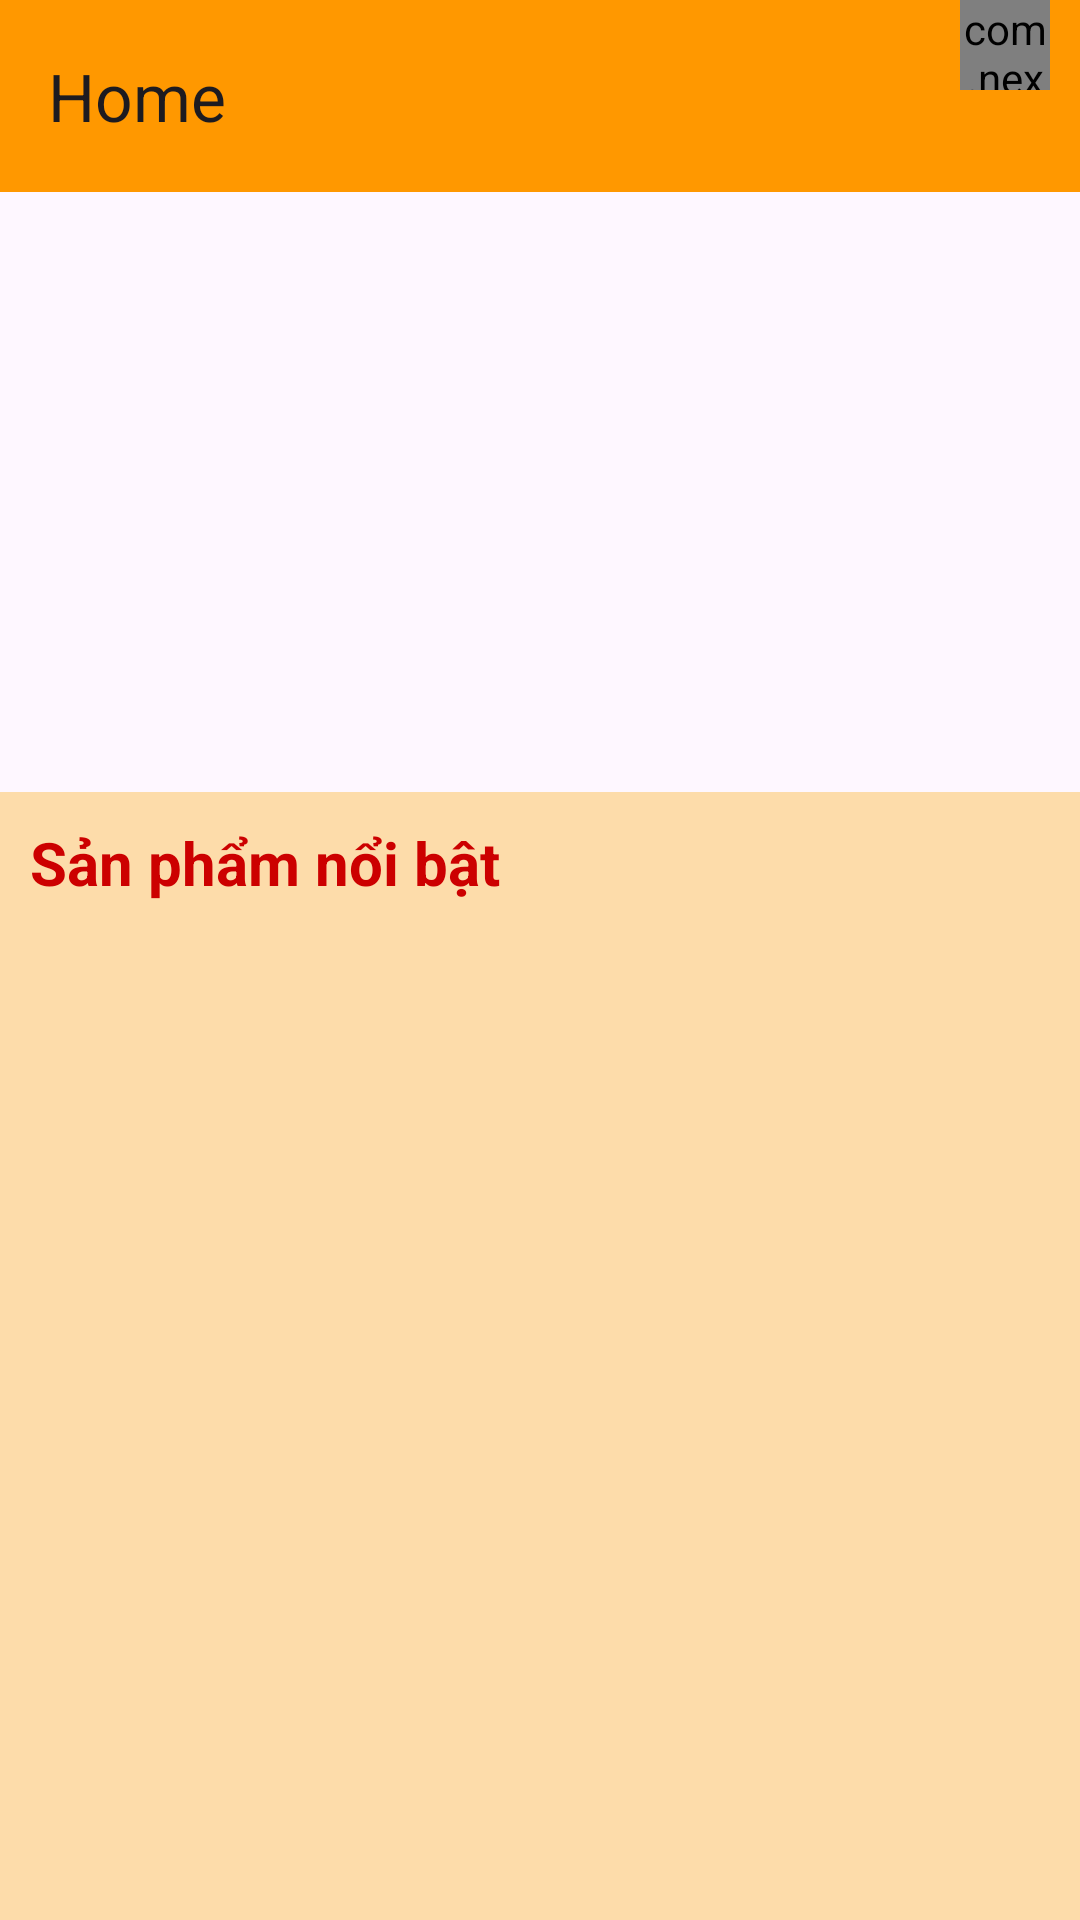

Write the Android layout XML for this screen, with the resource values it uses.
<!-- AndroidManifest.xml: application theme Theme.ShopGamingGear -->
<!-- res/layout/activity_main.xml -->
<?xml version="1.0" encoding="utf-8"?>
<androidx.constraintlayout.widget.ConstraintLayout xmlns:android="http://schemas.android.com/apk/res/android"
    xmlns:app="http://schemas.android.com/apk/res-auto"
    xmlns:tools="http://schemas.android.com/tools"
    android:layout_width="match_parent"
    android:layout_height="match_parent"
    tools:context=".activity.MainActivity">

   <androidx.drawerlayout.widget.DrawerLayout
       android:id="@+id/drawerLayout"
       android:layout_width="match_parent"
       android:layout_height="match_parent">
       
       <LinearLayout
           android:layout_width="match_parent"
           android:layout_height="match_parent"
           android:orientation="vertical">
           <androidx.appcompat.widget.Toolbar
               android:id="@+id/toolBarHome"
               app:title="Home"
               android:layout_width="match_parent"
               android:layout_height="?attr/actionBarSize"
               android:background="@color/main">
               <FrameLayout
                   android:id="@+id/item_tocart"
                   android:layout_width="60dp"
                   android:layout_height="?attr/actionBarSize"
                   android:layout_gravity="right"
                   android:layout_marginRight="10dp">
                   <com.nex3z.notificationbadge.NotificationBadge
                       android:id="@+id/menu_sl"
                       android:layout_gravity="top|right"
                       android:layout_width="30dp"
                       android:layout_height="30dp"/>

                   <ImageView
                       android:layout_marginTop="10dp"
                       android:layout_width="40dp"
                       android:layout_height="40dp"
                       android:src="@drawable/ico_cart" />

               </FrameLayout>
           </androidx.appcompat.widget.Toolbar>

           <ViewFlipper
               android:id="@+id/viewFlipper"
               android:layout_width="match_parent"
               android:layout_height="200dp">

           </ViewFlipper>

           <LinearLayout

               android:layout_width="match_parent"
               android:layout_height="match_parent"
               android:background="@color/base"
               android:orientation="vertical">
               <TextView
                   android:layout_marginLeft="10dp"
                   android:layout_marginTop="10dp"
                   android:textSize="20sp"
                   android:layout_width="wrap_content"
                   android:layout_height="wrap_content"
                   android:textColor="@android:color/holo_red_dark"
                   android:text="Sản phẩm nổi bật"
                   android:textStyle="bold"/>
               <androidx.recyclerview.widget.RecyclerView
                   android:id="@+id/rcvHotProduct"
                   android:layout_margin="10dp"
                   android:layout_width="match_parent"
                   android:layout_height="match_parent"
                   >

               </androidx.recyclerview.widget.RecyclerView>


           </LinearLayout>


       </LinearLayout>

       <com.google.android.material.navigation.NavigationView
           android:id="@+id/navHomeScreen"
           android:layout_gravity="start"
           android:layout_width="match_parent"
           android:layout_height="match_parent"
           android:background="#04E3FF">
           <ListView
               android:id="@+id/lstViewHome"
               android:background="#01E2FF"
               android:layout_width="wrap_content"
               android:layout_height="wrap_content">

           </ListView>

       </com.google.android.material.navigation.NavigationView>
       
   </androidx.drawerlayout.widget.DrawerLayout>

</androidx.constraintlayout.widget.ConstraintLayout>
<!-- resources referenced by this layout -->
<resources>
  <color name="base">#FDDCAA</color>
  <color name="main">#FF9800</color>
  <style name="Theme.ShopGamingGear" parent="Base.Theme.ShopGamingGear" />
  <style name="Base.Theme.ShopGamingGear" parent="Theme.Material3.DayNight.NoActionBar">
          
          
      </style>
</resources>
